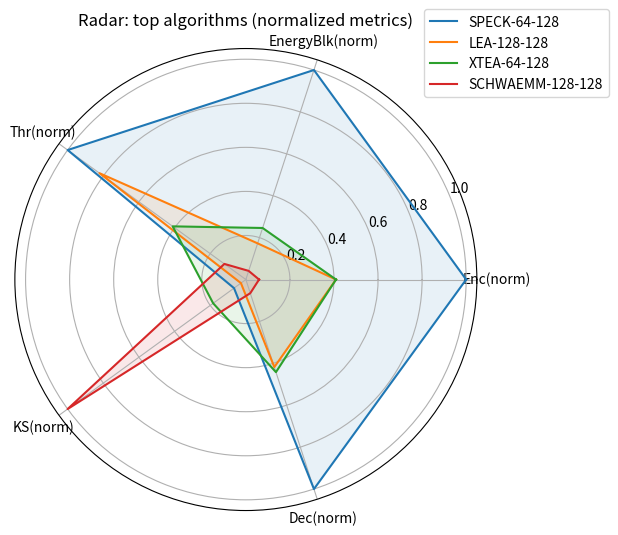

Python code for this plot:
#!/usr/bin/env python3
"""
WSM Ranking Script for Lightweight Crypto Algorithms (UPDATED)

- Uses the final benchmark table you provided (hard-coded here).
- Computes Weighted Scoring Model (WSM) scores for two models:
  A) IoT Battery-Priority Model (energy-focused)
  B) Speed-Priority Model (time-focused)

- Normalization:
    - For metrics where LOWER is better -> normalized = min(value_col) / value
    - For metrics where HIGHER is better -> normalized = value / max(value_col)

- Toggle plotting with PLOT_RADAR (default: True)

Run:
    python wsm_ranking.py
"""

import numpy as np
import pandas as pd
import matplotlib.pyplot as plt

# ----------------------------
# Reference to uploaded file (if needed)
# ----------------------------
# local path of an uploaded file (adjust if you want to attach / export)
UPLOADED_FILE = "/mnt/data/major_project_report (9)_TrueMedia.pdf"

# ----------------------------
# 1) Final dataset (from your last message)
# ----------------------------
algorithms = [
    "AES-128-128","HIGHT-64-128","LEA-128-128","SCHWAEMM-128-128",
    "SPECK-64-128","TinyJAMBU-128-128","XOODYAK-128-128","XTEA-64-128"
]

# Exact final values you provided (units in comments)
ks_us =      [11.9145, 5.5511, 6.9649, 0.1927, 2.8988, 0.5145, 0.9286, 1.05]       # key schedule time (µs, lower better)
enc_us =     [31.26, 20.71, 3.69, 25.19, 1.51, 156.01, 30.48, 3.69]               # encryption time per block (µs, lower better)
dec_us =     [344.6327, 20.3488, 3.9239, 25.19, 1.64, 156.01, 30.48, 3.71]        # decryption time per block (µs, lower better)
throughput_Bps = [511691.978, 386239.373, 4326504.532, 635076.26, 5268041.23, 102557.507, 524852.422, 2163389.447] # higher better
energy_block = [2.743838209, 0.24627213, 0.140080935, 0.587048869, 0.024187814, 4.87681122, 0.591770156, 0.098310917]    # energy per block (µJ, lower better)
energy_byte =  [0.171489888, 0.030784016, 0.008755058, 0.036690554, 0.003023477, 0.304800701, 0.036985635, 0.012288865]  # energy per byte (µJ/byte, lower better)

# Put into DataFrame for pretty printing later
df = pd.DataFrame({
    "ALG": algorithms,
    "ks_us": ks_us,
    "enc_us": enc_us,
    "dec_us": dec_us,
    "throughput_Bps": throughput_Bps,
    "energy_block_uJ": energy_block,
    "energy_byte_uJ": energy_byte
})

# ----------------------------
# 2) Normalization helpers (robust)
# ----------------------------
def norm_lower_better(arr):
    arr = np.array(arr, dtype=float)
    mn = arr.min()
    # avoid division by zero: if arr == 0 -> give 0 (worst)
    with np.errstate(divide='ignore', invalid='ignore'):
        out = np.where(arr <= 0, 0.0, mn / arr)
    return out

def norm_higher_better(arr):
    arr = np.array(arr, dtype=float)
    mx = arr.max()
    if mx == 0:
        return np.zeros_like(arr)
    return arr / mx

# Compute normalized arrays
norms = {}
norms['ks']   = norm_lower_better(df['ks_us'])
norms['enc']  = norm_lower_better(df['enc_us'])
norms['dec']  = norm_lower_better(df['dec_us'])
norms['thr']  = norm_higher_better(df['throughput_Bps'])
norms['eblk'] = norm_lower_better(df['energy_block_uJ'])
norms['ebyte']= norm_lower_better(df['energy_byte_uJ'])

# ----------------------------
# 3) Define WSM weights (A and B)
# ----------------------------
# Option A — IoT Battery-Priority Model (recommended)
weights_A = {
    'energy_block_uJ': 0.35,
    'enc_us': 0.30,
    'throughput_Bps': 0.20,
    'ks_us': 0.05,
    'dec_us': 0.05,
    'energy_byte_uJ': 0.05
}

# Option B — Speed-Priority Model
weights_B = {
    'enc_us': 0.40,
    'throughput_Bps': 0.30,
    'energy_block_uJ': 0.20,
    'ks_us': 0.05,
    'dec_us': 0.05
}

# ----------------------------
# 4) Compute WSM scores
# ----------------------------
def compute_wsm_score(weights):
    score = np.zeros(len(df), dtype=float)
    for k,w in weights.items():
        if k == 'ks_us':
            score += w * norms['ks']
        elif k == 'enc_us':
            score += w * norms['enc']
        elif k == 'dec_us':
            score += w * norms['dec']
        elif k == 'throughput_Bps':
            score += w * norms['thr']
        elif k == 'energy_block_uJ':
            score += w * norms['eblk']
        elif k == 'energy_byte_uJ':
            score += w * norms['ebyte']
        else:
            raise ValueError("Unknown metric key: " + str(k))
    return score

df['WSM_A'] = compute_wsm_score(weights_A)
df['WSM_B'] = compute_wsm_score(weights_B)

# ----------------------------
# 5) Ranking and display
# ----------------------------
def ranked_table(df, col):
    tmp = df[['ALG','ks_us','enc_us','dec_us','throughput_Bps','energy_block_uJ','WSM_A','WSM_B']].copy()
    return tmp.sort_values(col, ascending=False).reset_index(drop=True)

print("\n=== Input dataset ===")
print(df[['ALG','ks_us','enc_us','dec_us','throughput_Bps','energy_block_uJ','energy_byte_uJ']].to_string(index=False))

print("\n=== Normalized values (sample) ===")
norm_df = pd.DataFrame({
    'ALG': df['ALG'],
    'norm_ks': norms['ks'],
    'norm_enc': norms['enc'],
    'norm_dec': norms['dec'],
    'norm_thr': norms['thr'],
    'norm_eblk': norms['eblk'],
    'norm_ebyte': norms['ebyte']
})
print(norm_df.round(4).to_string(index=False))

# Rankings
rankA = df.sort_values('WSM_A', ascending=False).reset_index(drop=True)
rankB = df.sort_values('WSM_B', ascending=False).reset_index(drop=True)

print("\n=== WSM Model A (IoT Battery-Priority) Results ===")
print(rankA[['ALG','WSM_A']].round(6).to_string(index=False))

print("\n=== WSM Model B (Speed-Priority) Results ===")
print(rankB[['ALG','WSM_B']].round(6).to_string(index=False))

# winners
winner_A = rankA.iloc[0]['ALG']
winner_B = rankB.iloc[0]['ALG']
print("\nWinner (Model A - IoT Battery-Priority):", winner_A)
print("Winner (Model B - Speed-Priority):", winner_B)

# ----------------------------
# 6) Final side-by-side ranking table
# ----------------------------
final = pd.DataFrame({
    'ALG': df['ALG'],
    'WSM_A': df['WSM_A'],
    'WSM_B': df['WSM_B'],
})
final['Rank_A'] = final['WSM_A'].rank(ascending=False, method='min').astype(int)
final['Rank_B'] = final['WSM_B'].rank(ascending=False, method='min').astype(int)
final = final.sort_values(['Rank_A','Rank_B', 'ALG']).reset_index(drop=True)
print("\n=== Final Ranking Table (both models) ===")
print(final[['ALG','WSM_A','Rank_A','WSM_B','Rank_B']].round(6).to_string(index=False))

# ----------------------------
# 7) Optional: Radar chart for the top 4 algorithms by Model A
# ----------------------------
PLOT_RADAR = True
if PLOT_RADAR:
    # choose top 4 by Model A score
    topN = rankA.head(4)['ALG'].tolist()
    # metrics to plot (normalized, higher better)
    metrics = ['norm_enc','norm_eblk','norm_thr','norm_ks','norm_dec']
    labels = ['Enc(norm)','EnergyBlk(norm)','Thr(norm)','KS(norm)','Dec(norm)']
    # build data for radar
    import math
    N = len(labels)
    angles = np.linspace(0, 2 * math.pi, N, endpoint=False).tolist()
    angles += angles[:1]
    fig, ax = plt.subplots(figsize=(6,6), subplot_kw=dict(polar=True))
    for alg_name in topN:
        row = norm_df[norm_df['ALG']==alg_name].iloc[0]
        vals = [row['norm_enc'], row['norm_eblk'], row['norm_thr'], row['norm_ks'], row['norm_dec']]
        vals += vals[:1]
        ax.plot(angles, vals, label=alg_name)
        ax.fill(angles, vals, alpha=0.1)
    ax.set_thetagrids(np.degrees(angles[:-1]), labels)
    ax.set_title("Radar: top algorithms (normalized metrics)")
    ax.legend(loc='upper right', bbox_to_anchor=(1.3, 1.1))
    plt.show()

# End